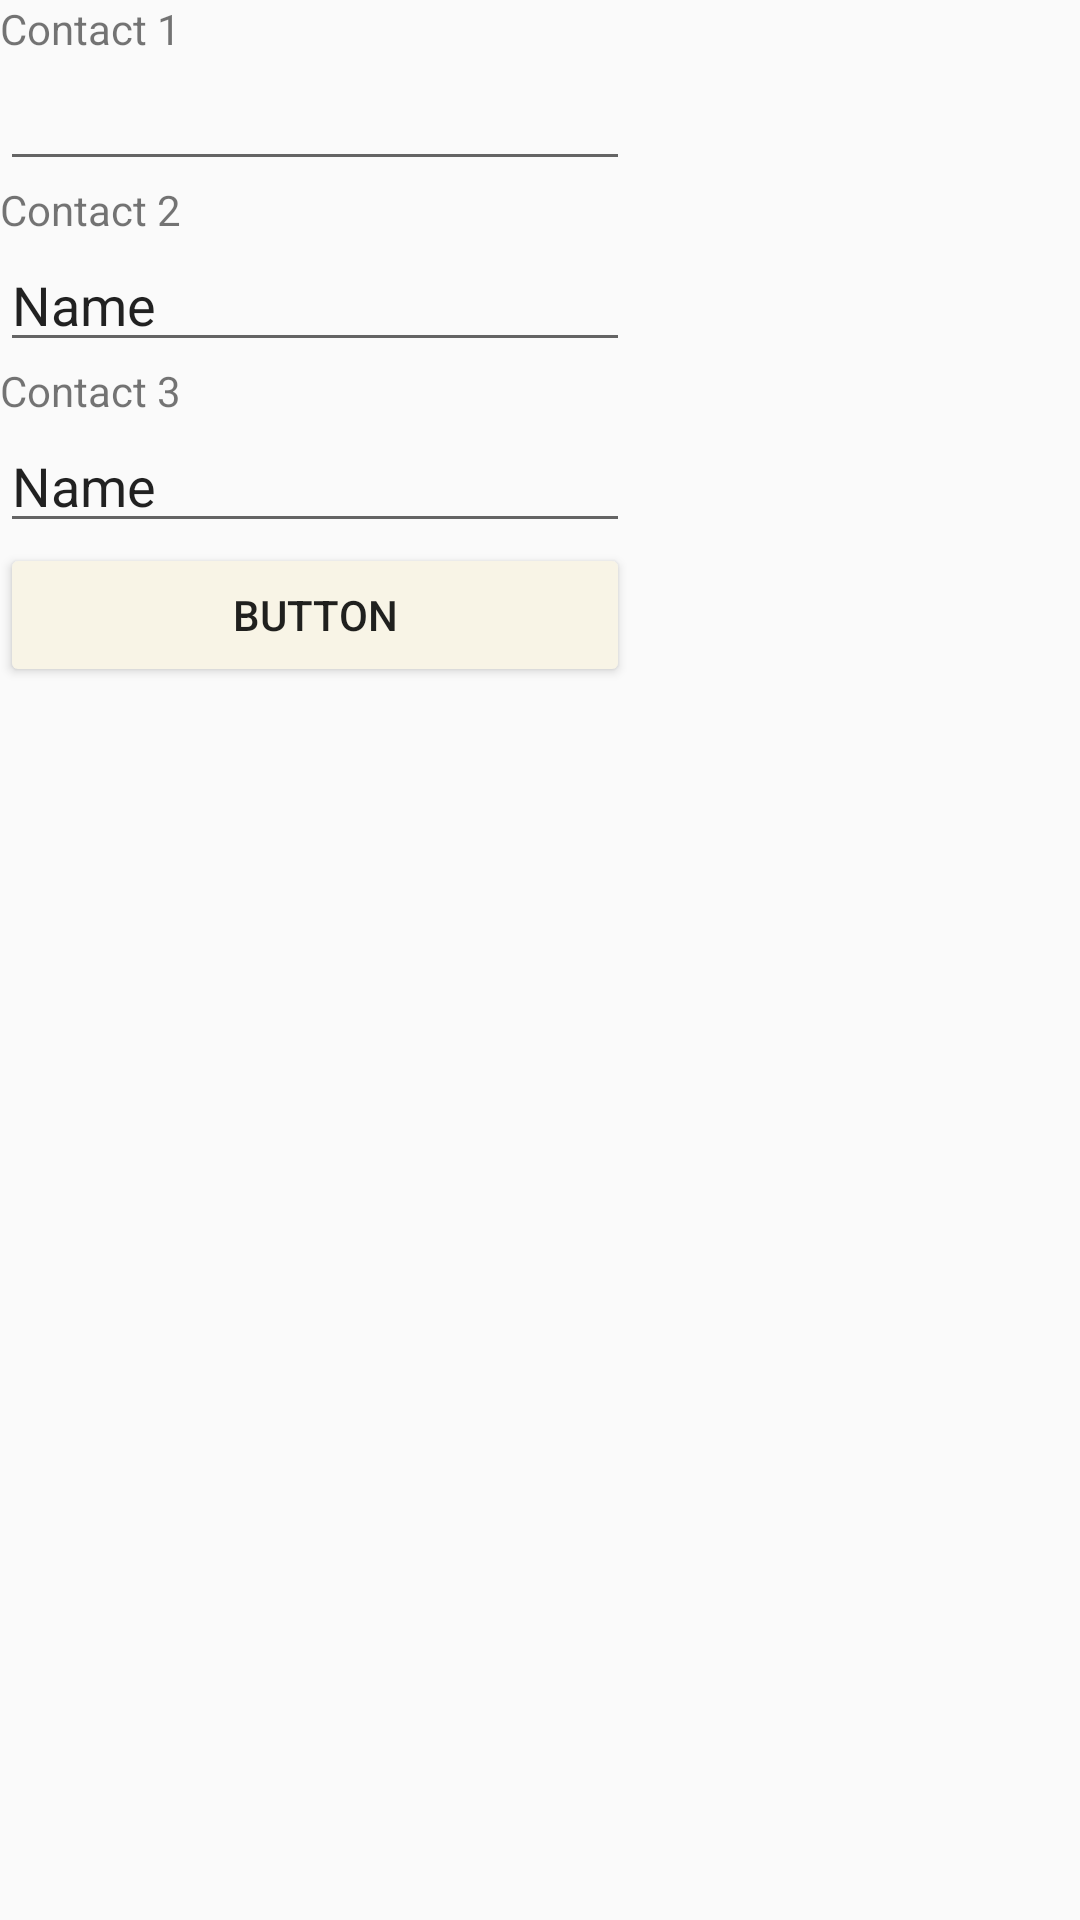

This screen was rendered from an Android layout file. Write that file and the resources it references.
<!-- AndroidManifest.xml: application theme AppTheme -->
<!-- res/layout/activity_contacts.xml -->
<?xml version="1.0" encoding="utf-8"?>
<android.support.constraint.ConstraintLayout xmlns:android="http://schemas.android.com/apk/res/android"
    xmlns:app="http://schemas.android.com/apk/res-auto"
    xmlns:tools="http://schemas.android.com/tools"
    android:layout_width="match_parent"
    android:layout_height="match_parent"
    tools:context="com.example.asstmobileapp.Contacts">

    <TableLayout
        android:layout_width="368dp"
        android:layout_height="495dp"
        tools:layout_editor_absoluteX="8dp"
        tools:layout_editor_absoluteY="8dp">

        <TableRow
            android:layout_width="match_parent"
            android:layout_height="match_parent">

            <TextView
                android:id="@+id/textView"
                android:layout_width="wrap_content"
                android:layout_height="wrap_content"
                android:text="Contact 1" />

        </TableRow>

        <TableRow
            android:layout_width="match_parent"
            android:layout_height="match_parent">

            <EditText
                android:id="@+id/ct1"
                android:layout_width="wrap_content"
                android:layout_height="wrap_content"
                android:ems="10"
                android:inputType="phone"
                tools:layout_editor_absoluteX="8dp"
                tools:layout_editor_absoluteY="51dp" />
        </TableRow>

        <TableRow
            android:layout_width="match_parent"
            android:layout_height="match_parent">

            <TextView
                android:id="@+id/textView3"
                android:layout_width="wrap_content"
                android:layout_height="wrap_content"
                android:text="Contact 2" />
        </TableRow>

        <TableRow
            android:layout_width="match_parent"
            android:layout_height="match_parent">

            <EditText
                android:id="@+id/ct2"
                android:layout_width="wrap_content"
                android:layout_height="wrap_content"
                android:ems="10"
                android:inputType="textPersonName"
                android:text="Name" />
        </TableRow>

        <TableRow
            android:layout_width="match_parent"
            android:layout_height="match_parent">

            <TextView
                android:id="@+id/textView4"
                android:layout_width="wrap_content"
                android:layout_height="wrap_content"
                android:text="Contact 3" />
        </TableRow>

        <TableRow
            android:layout_width="match_parent"
            android:layout_height="match_parent">

            <EditText
                android:id="@+id/ct3"
                android:layout_width="wrap_content"
                android:layout_height="wrap_content"
                android:ems="10"
                android:inputType="textPersonName"
                android:text="Name" />
        </TableRow>

        <TableRow
            android:layout_width="match_parent"
            android:layout_height="match_parent">

            <Button
                android:id="@+id/button"
                android:layout_width="wrap_content"
                android:layout_height="wrap_content"
                android:text="Button"
                tools:layout_editor_absoluteX="107dp"
                tools:layout_editor_absoluteY="180dp" />
        </TableRow>
    </TableLayout>
</android.support.constraint.ConstraintLayout>
<!-- resources referenced by this layout -->
<resources>
  <style name="AppTheme" parent="Theme.AppCompat.Light.DarkActionBar">
          
          <item name="colorPrimary">@color/colorPrimary</item>
          <item name="colorPrimaryDark">@color/colorPrimaryDark</item>
          <item name="colorAccent">@color/colorAccent</item>
          <item name="colorButtonNormal">@color/eleTeeth</item>
      </style>
  <color name="colorPrimary">#3F51B5</color>
  <color name="colorPrimaryDark">#303F9F</color>
  <color name="colorAccent">#FF4081</color>
  <color name="eleTeeth">#f8f4e6</color>
</resources>
